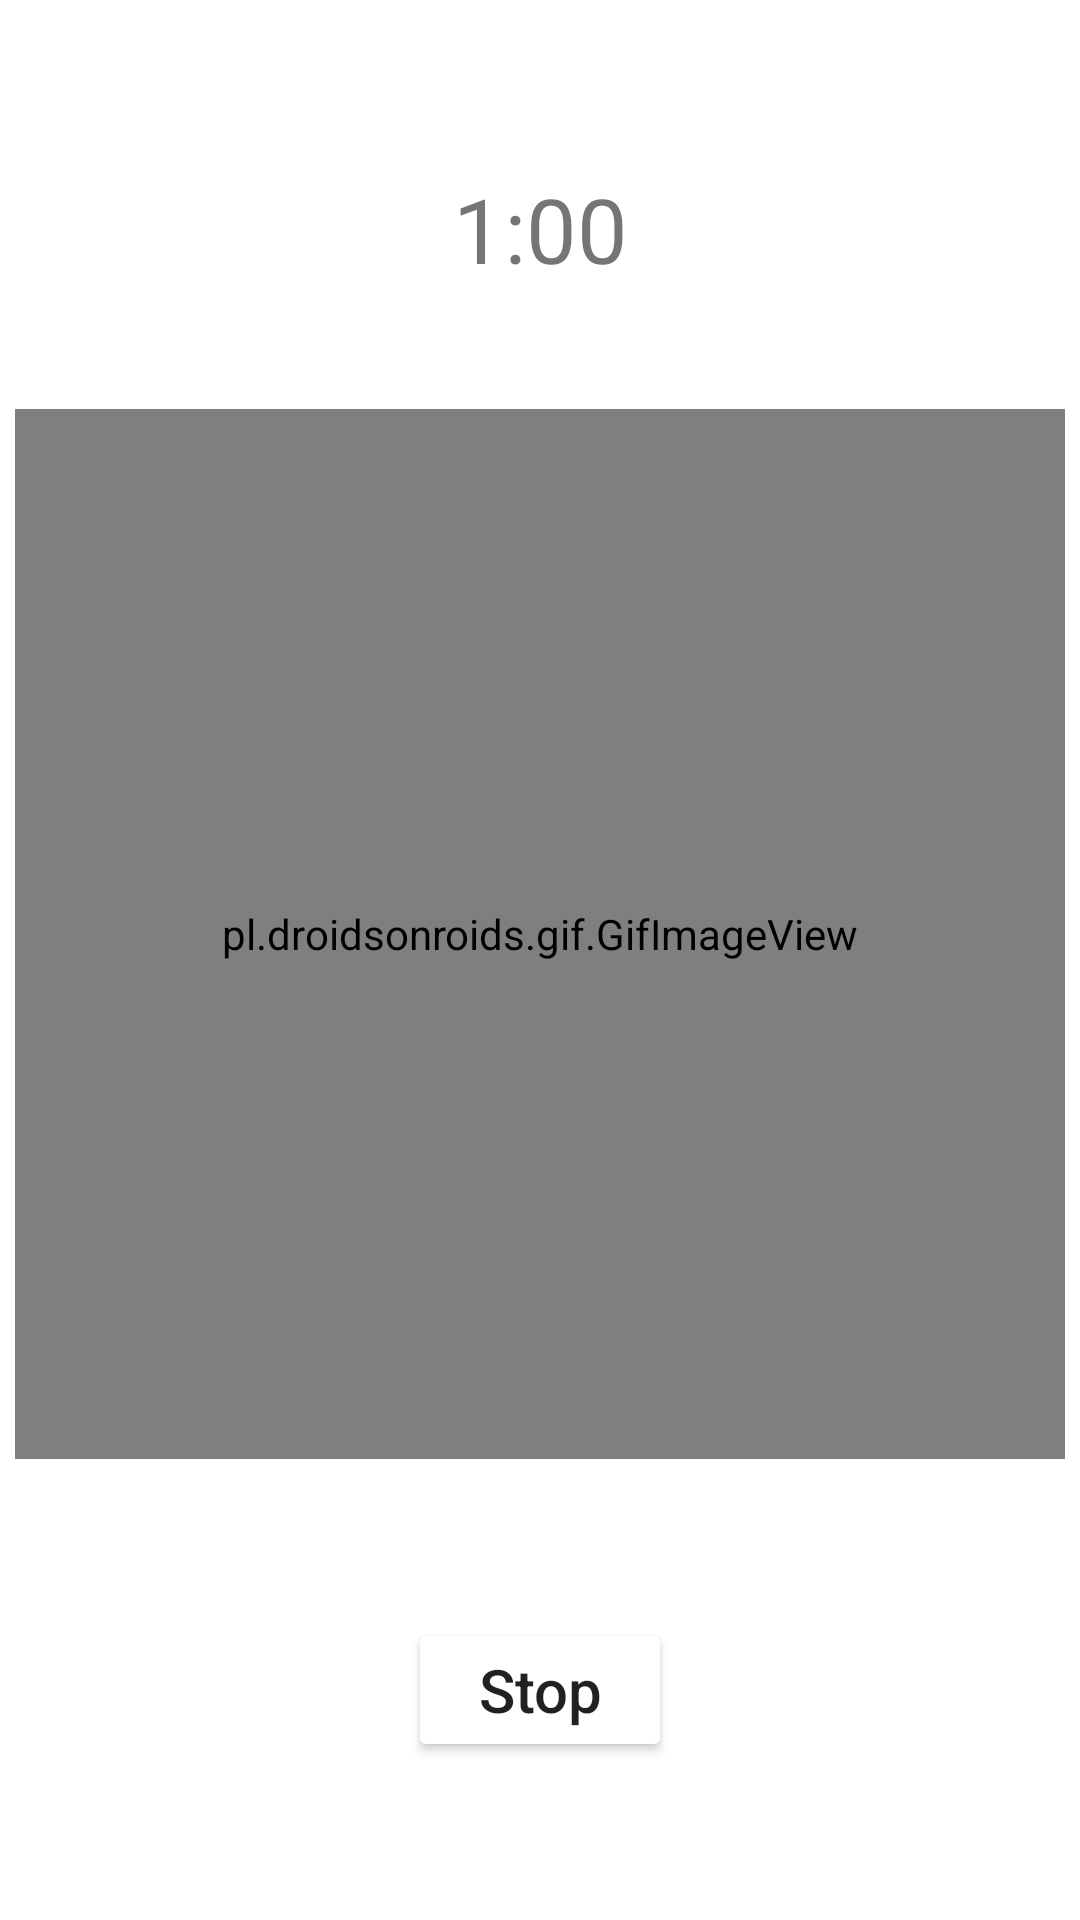

Here is an Android app screen rendered from its layout file. Give the layout XML and the strings, colors and styles it references.
<!-- AndroidManifest.xml: application theme Theme.HACKFIT2021 -->
<!-- res/layout/activity_breathing.xml -->
<?xml version="1.0" encoding="utf-8"?>
<androidx.constraintlayout.widget.ConstraintLayout xmlns:android="http://schemas.android.com/apk/res/android"
    xmlns:app="http://schemas.android.com/apk/res-auto"
    xmlns:tools="http://schemas.android.com/tools"
    android:layout_width="match_parent"
    android:layout_height="match_parent"
    tools:context=".activities.BreathingActivity">

    <TextView
        android:id="@+id/timer_text"
        android:layout_width="wrap_content"
        android:layout_height="wrap_content"
        android:layout_marginHorizontal="8dp"
        android:layout_marginTop="56dp"
        android:fontFamily="sans-serif"
        android:text="1:00"
        android:textSize="30sp"
        app:layout_constraintTop_toTopOf="parent"
        app:layout_constraintStart_toStartOf="parent"
        app:layout_constraintEnd_toEndOf="parent"
        />

    <pl.droidsonroids.gif.GifImageView
        android:id="@+id/gifImageView"
        android:layout_width="350dp"
        android:layout_height="350dp"
        android:layout_marginTop="40dp"
        app:layout_constraintTop_toBottomOf="@+id/timer_text"
        app:layout_constraintStart_toStartOf="parent"
        app:layout_constraintEnd_toEndOf="parent"
        android:src="@drawable/anim"
        android:background="@drawable/anim"
        />

    <Button
        android:id="@+id/stop_breating"
        android:layout_width="wrap_content"
        android:layout_height="wrap_content"
        android:text="Stop"
        android:textAllCaps="false"
        android:backgroundTint="@color/ColorDarkBlack"
        android:textSize="20sp"
        app:layout_constraintBottom_toBottomOf="parent"
        app:layout_constraintStart_toStartOf="parent"
        app:layout_constraintEnd_toEndOf="parent"
        app:layout_constraintTop_toBottomOf="@+id/gifImageView"/>

</androidx.constraintlayout.widget.ConstraintLayout>
<!-- resources referenced by this layout -->
<resources>
  <style name="Theme.HACKFIT2021" parent="Theme.MaterialComponents.DayNight.DarkActionBar">
          
          <item name="colorPrimary">@color/purple_500</item>
          <item name="colorPrimaryVariant">@color/purple_700</item>
          <item name="colorOnPrimary">@color/white</item>
          
          <item name="colorSecondary">@color/teal_200</item>
          <item name="colorSecondaryVariant">@color/teal_700</item>
          <item name="colorOnSecondary">@color/black</item>
          
          <item name="android:statusBarColor" tools:targetApi="l">?attr/colorPrimaryVariant</item>
          
      </style>
  <!-- not gathered from this repository: default colours our renderer supplied (Android Studio template values) -->
  <color name="purple_500">#FF6200EE</color>
  <color name="purple_700">#FF3700B3</color>
  <color name="teal_200">#FF03DAC5</color>
  <color name="teal_700">#FF018786</color>
  <color name="black">#FF000000</color>
  <color name="white">#FFFFFFFF</color>
</resources>
